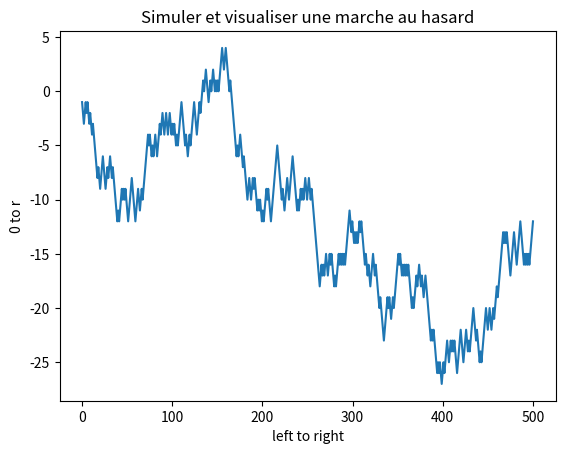
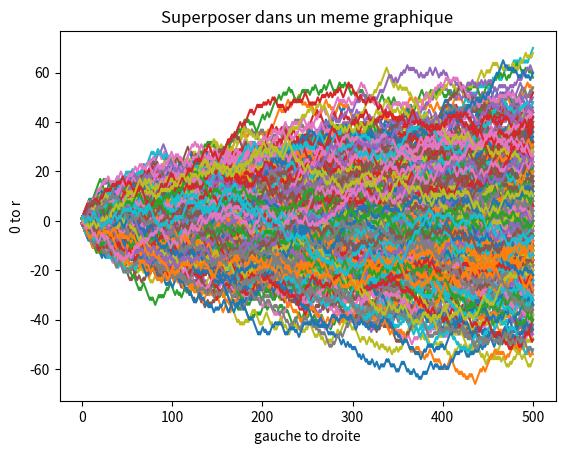
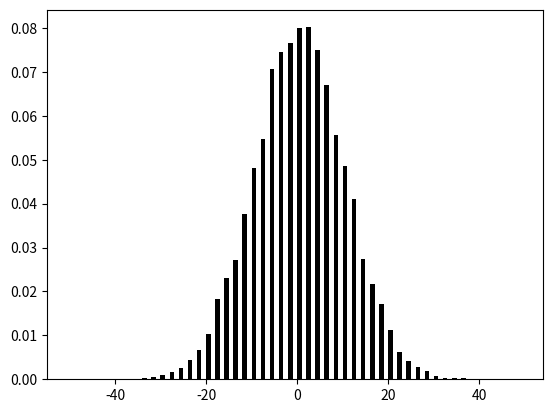
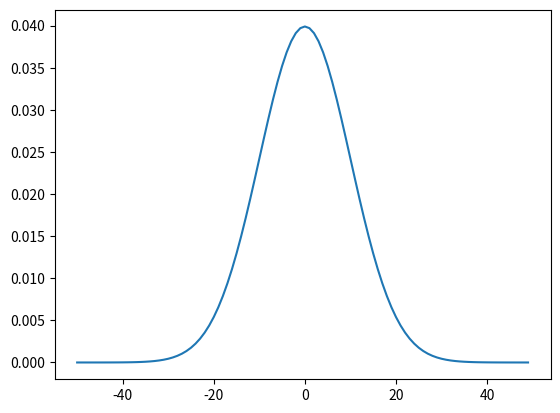

Recreate these plots in Python, in order.
import numpy as np
import matplotlib.pyplot as plt
import sympy as sm


"""
=================================================================
|                           Question  1                         |
=================================================================
"""
print("\n=============\n| Question 1|\n=============\n")

def bern(a, b, p):
    r = np.random.rand()
    if (r  <= p):
        return b
    else:
        return a

def marche(n):
    v = []
    for i in range(n):
        v.append(bern(-1, 1, 0.5))
    v = np.array(v)
    v = np.cumsum(v)
    return v

pas = 500
L = marche(pas)
y = np.linspace(0, pas, pas)
plt.plot(y, L)
plt.ylabel("0 to r")
plt.xlabel("left to right")
plt.title('Simuler et visualiser une marche au hasard')
plt.show()

plt.figure()
"""
=================================================================
|                           Question 2                          |
=================================================================
"""
print("\n=============\n| Question 2|\n=============\n")
def superposerGP(n):
    y = np.linspace(0, n, n)
    for i in range(n):
        L = marche(n)
        plt.plot(y, L)
    plt.ylabel("0 to r")
    plt.xlabel("gauche to droite")
    plt.title('Superposer dans un meme graphique')
    plt.show()

superposerGP(500)


plt.figure()
"""
=================================================================
|                           Question 3                          |
=================================================================
"""
print("\n=============\n| Question 3|\n=============\n")
nfoi = 20000
X100 = []
for i in range(nfoi):
    L = marche(100)
    X100.append(L[-1])


plt.hist(X100, bins = np.arange(-50, 50, 1),  color='black', linewidth = 2, density = True, stacked = True)
plt.show()

"""
=================================================================
|                           Question 4                          |
=================================================================
"""
print("\n=============\n| Question 5|\n=============\n")

ro = 10
def formula(x):
    return (1 / (ro * np.sqrt(2 * np.pi)) * np.exp(-x**2 / (2*ro**2)))
bel = [formula(i) for i in range(-50, 50)]
y = bel
x=np.arange(-50, 50, 1)
plt.plot(x, y)
plt.show()


# ce theooreme rappelle la loi biniomiale
